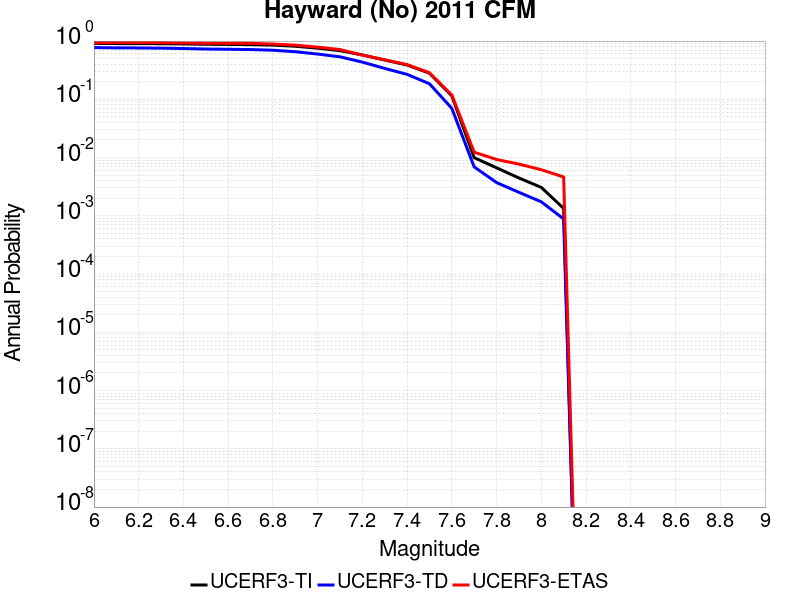

The file beside this chart, header and first rows:
Magnitude, UCERF3-TI Prob, UCERF3-TD Prob, UCERF3-ETAS Prob
6.0, 0.9118, 0.7725, 0.9428
6.1, 0.9058, 0.7637, 0.9382
6.2, 0.9046, 0.7618, 0.9382
6.3, 0.9002, 0.7557, 0.9382
6.4, 0.8919, 0.7445, 0.9258
6.5, 0.8808, 0.73, 0.9181
6.6, 0.8756, 0.7232, 0.9181
6.7, 0.8686, 0.7146, 0.9134
6.8, 0.8522, 0.6961, 0.8887
6.9, 0.8145, 0.6566, 0.8501
7.0, 0.7546, 0.5984, 0.7867
7.1, 0.6853, 0.5366, 0.7156
7.2, 0.5768, 0.4352, 0.575
7.3, 0.4726, 0.3393, 0.476
7.4, 0.3881, 0.2681, 0.3941
7.5, 0.2809, 0.1852, 0.2859
7.6, 0.1146, 0.07006, 0.119
7.7, 0.009968, 0.006919, 0.01236
7.8, 0.006666, 0.003724, 0.009274
7.9, 0.004462, 0.00253, 0.007728
8.0, 0.003076, 0.001739, 0.006182
8.1, 0.00134, 8.8477624E-4, 0.004637
